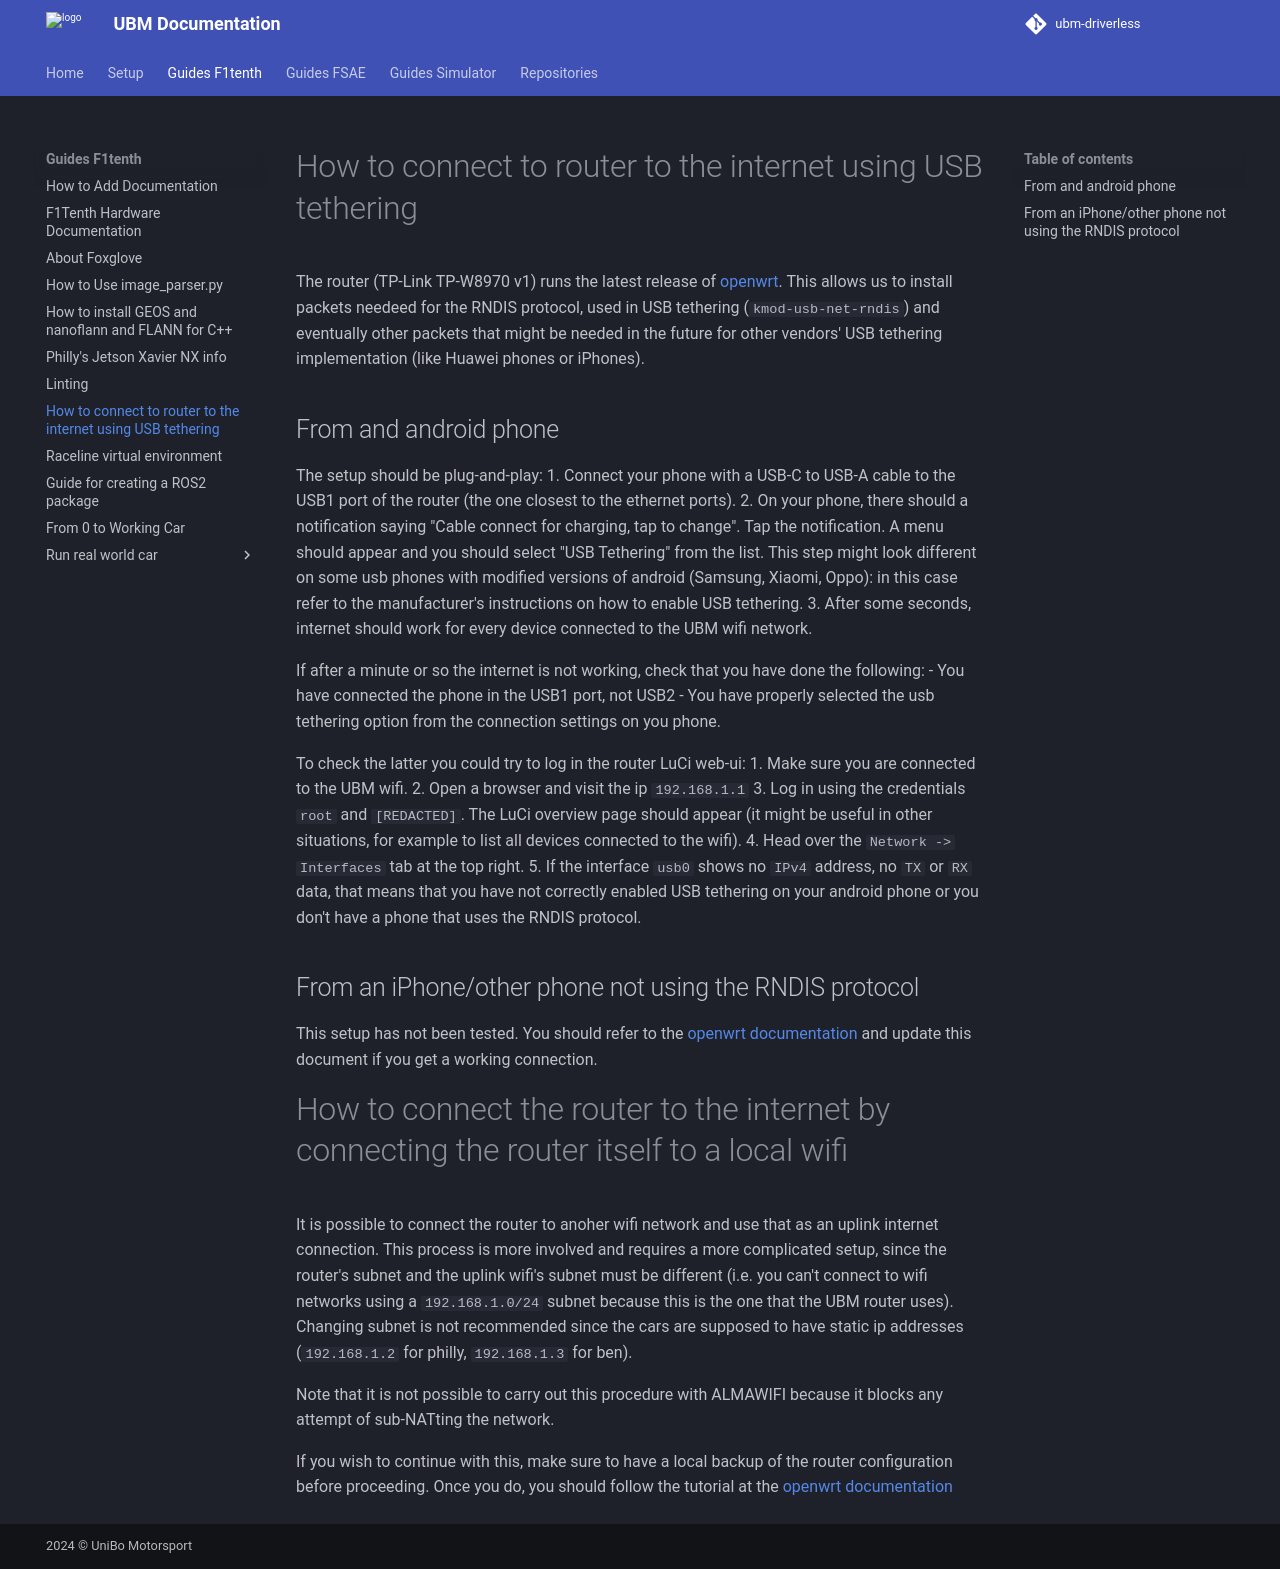

repository: ubm-driverless/ubm-docs · page: guides F1tenth/MODEM_INTERNET_CONNECTION/index.html · generator: mkdocs

# How to connect to router to the internet using USB tethering
The router (TP-Link TP-W8970 v1) runs the latest release of [openwrt](https://openwrt.org). This allows us to install packets needeed for the RNDIS protocol, used in USB tethering (`kmod-usb-net-rndis`) and eventually other packets that might be needed in the future for other vendors' USB tethering implementation (like Huawei phones or iPhones).
## From and android phone
The setup should be plug-and-play:
  1. Connect your phone with a USB-C to USB-A cable to the USB1 port of the router (the one closest to the ethernet ports).
  2. On your phone, there should a notification saying "Cable connect for charging, tap to change". Tap the notification. A menu should appear and you should select "USB Tethering" from the list. This step might look different on some usb phones with modified versions of android (Samsung, Xiaomi, Oppo): in this case refer to the manufacturer's instructions on how to enable USB tethering.
  3. After some seconds, internet should work for every device connected to the UBM wifi network.

If after a minute or so the internet is not working, check that you have done the following:
 - You have connected the phone in the USB1 port, not USB2
 - You have properly selected the usb tethering option from the connection settings on you phone.

To check the latter you could try to log in the router LuCi web-ui: 
 1. Make sure you are connected to the UBM wifi.
 2. Open a browser and visit the ip `192.168.1.1`
 3. Log in using the credentials `root` and `[REDACTED]`. The LuCi overview page should appear (it might be useful in other situations, for example to list all devices connected to the wifi).
 4. Head over the `Network -> Interfaces` tab at the top right.
 5. If the interface `usb0` shows no `IPv4` address, no `TX` or `RX` data, that means that you have not correctly enabled USB tethering on your android phone or you don't have a phone that uses the RNDIS protocol.

## From an iPhone/other phone not using the RNDIS protocol
This setup has not been tested. You should refer to the [openwrt documentation](https://openwrt.org/docs/guide-user/network/wan/smartphone.usb.tethering) and update this document if you get a working connection.

# How to connect the router to the internet by connecting the router itself to a local wifi
It is possible to connect the router to anoher wifi network and use that as an uplink internet connection. This process is more involved and requires a more complicated setup, since the router's subnet and the uplink wifi's subnet must be different (i.e. you can't connect to wifi networks using a `192.168.1.0/24` subnet because this is the one that the UBM router uses). Changing subnet is not recommended since the cars are supposed to have static ip addresses (`192.168.1.2` for philly, `192.168.1.3` for ben).

Note that it is not possible to carry out this procedure with ALMAWIFI because it blocks any attempt of sub-NATting the network.

If you wish to continue with this, make sure to have a local backup of the router configuration before proceeding.
Once you do, you should follow the tutorial at the [openwrt documentation](https://openwrt.org/docs/guide-user/network/wifi/connect_client_wifi)
